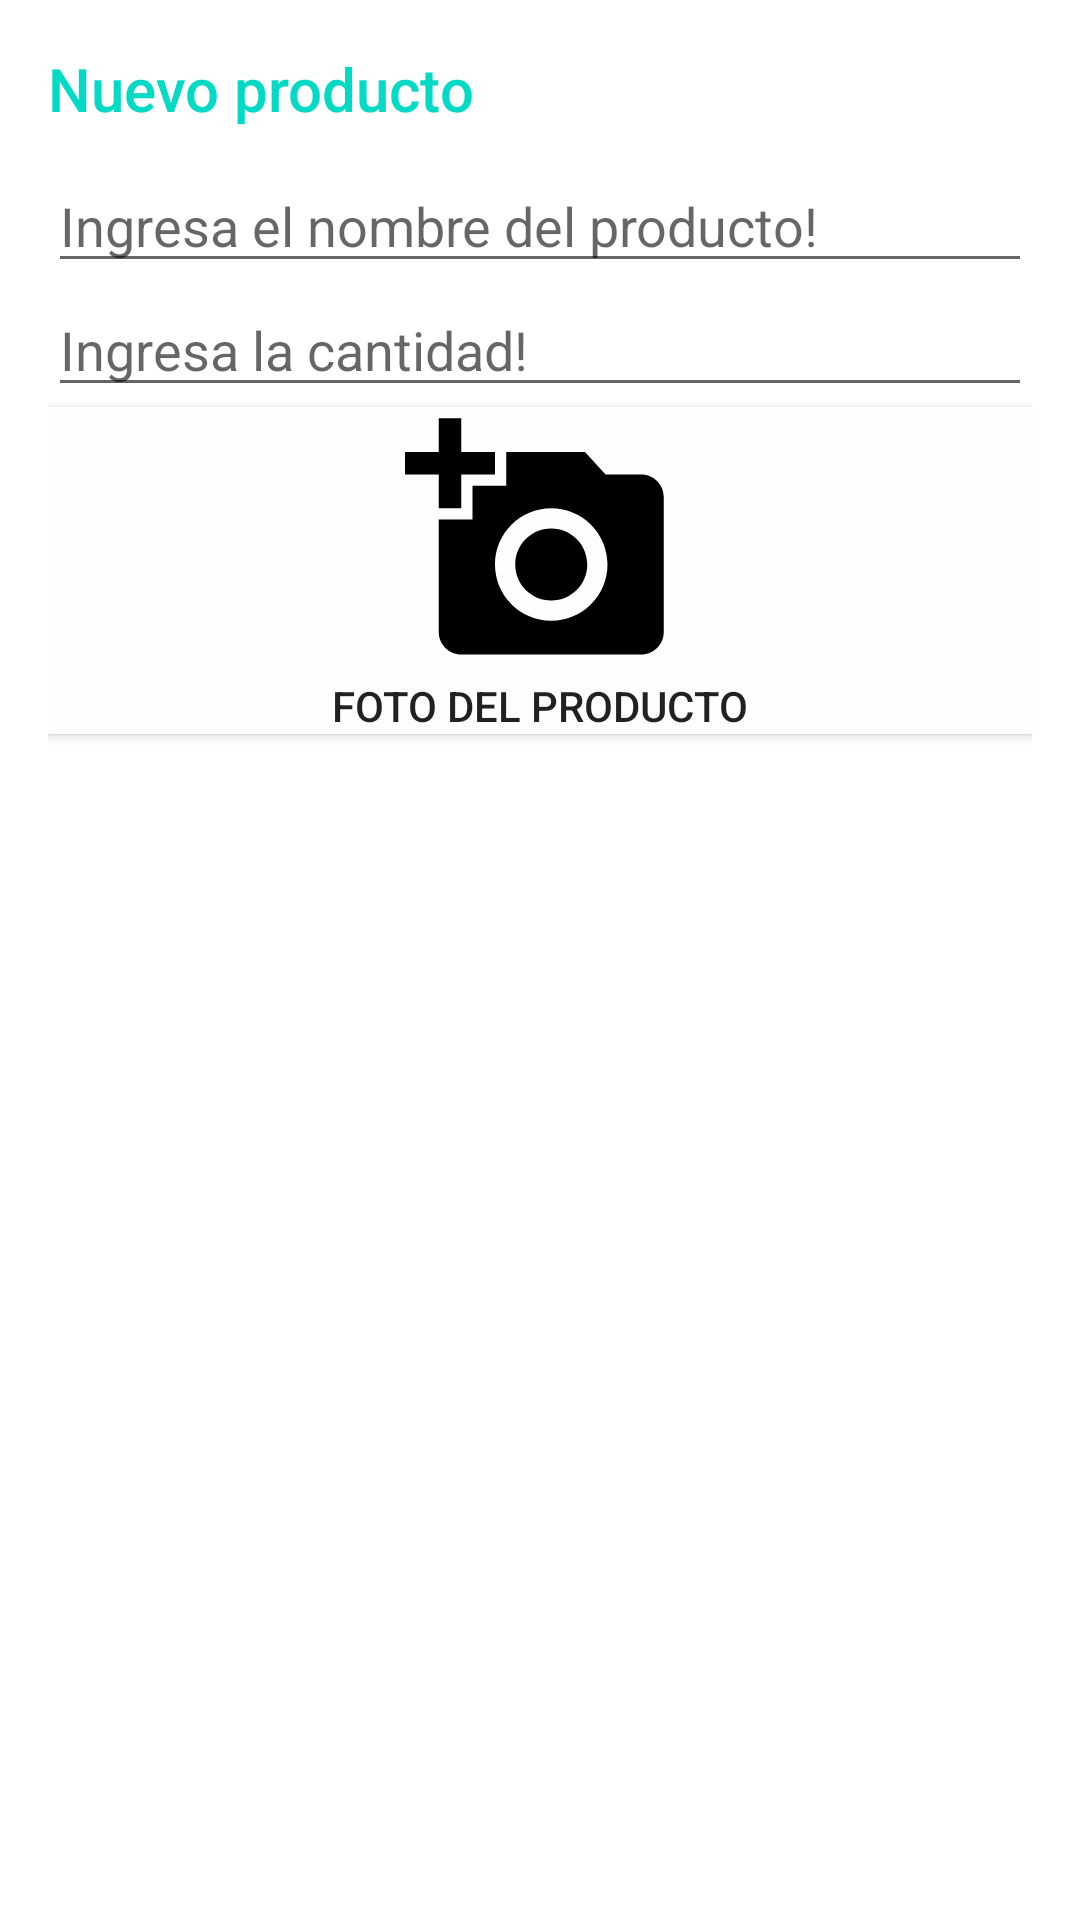

This screen was rendered from an Android layout file. Write that file and the resources it references.
<!-- AndroidManifest.xml: application theme AppTheme -->
<!-- res/layout/note_dialog.xml -->
<?xml version="1.0" encoding="utf-8"?>
<LinearLayout xmlns:android="http://schemas.android.com/apk/res/android"

    xmlns:app="http://schemas.android.com/apk/res-auto"
    android:layout_width="match_parent"
    android:layout_height="match_parent"
    android:background="#FFFFFF"
    android:backgroundTint="#FFFFFF"
    android:foregroundTint="#050505"
    android:orientation="vertical"
    android:paddingLeft="@dimen/activity_margin"
    android:paddingTop="@dimen/activity_margin"
    android:paddingRight="@dimen/activity_margin">

 
    <TextView
        android:id="@+id/dialog_title"
        android:layout_width="wrap_content"
        android:layout_height="wrap_content"
        android:layout_marginBottom="@dimen/dimen_10"
        android:fontFamily="sans-serif-medium"
        android:lineSpacingExtra="8sp"
        android:text="@string/lbl_new_note_title"
        android:textColor="@color/colorAccent"
        android:textSize="@dimen/lbl_new_note_title"
        android:textStyle="normal" />

    <EditText
        android:id="@+id/note"
        android:layout_width="match_parent"
        android:layout_height="wrap_content"
        android:ems="10"
        android:hint = "@string/hint_enter_note"
        android:inputType="textPersonName" />

    <EditText
        android:id="@+id/cantid"
        android:layout_width="match_parent"
        android:layout_height="wrap_content"
        android:ems="10"
        android:inputType="number"
        android:hint = "@string/hint_enter_canti"
        />

    <Button
        android:id="@+id/foto"
        android:layout_width="match_parent"
        android:layout_height="wrap_content"
        android:background="#FFFDFD"
        android:drawableTop="@drawable/ic_baseline_add_a_photo_90"
        android:drawableTint="#000000"
        android:foregroundTint="#FFFEFE"
        android:text="@string/foto" />

</LinearLayout>
<!-- resources referenced by this layout -->
<resources>
  <color name="colorAccent">#03DAC5</color>
  <dimen name="activity_margin">16dp</dimen>
  <dimen name="dimen_10">10dp</dimen>
  <dimen name="lbl_new_note_title">20sp</dimen>
  <!-- drawable ic_baseline_add_a_photo_90 (drawable) -->
  <vector android:height="90dp" android:tint="?attr/colorControlNormal"
      android:viewportHeight="24" android:viewportWidth="24"
      android:width="90dp" xmlns:android="http://schemas.android.com/apk/res/android">
      <path android:fillColor="@android:color/white" android:pathData="M3,4V1h2v3h3v2H5v3H3V6H0V4H3zM6,10V7h3V4h7l1.83,2H21c1.1,0 2,0.9 2,2v12c0,1.1 -0.9,2 -2,2H5c-1.1,0 -2,-0.9 -2,-2V10H6zM13,19c2.76,0 5,-2.24 5,-5s-2.24,-5 -5,-5s-5,2.24 -5,5S10.24,19 13,19zM9.8,14c0,1.77 1.43,3.2 3.2,3.2s3.2,-1.43 3.2,-3.2s-1.43,-3.2 -3.2,-3.2S9.8,12.23 9.8,14z"/>
  </vector>
  <string name="foto">Foto del producto</string>
  <string name="hint_enter_canti">Ingresa la cantidad!</string>
  <string name="hint_enter_note">Ingresa el nombre del producto!</string>
  <string name="lbl_new_note_title">Nuevo producto</string>
  <style name="AppTheme" parent="Theme.AppCompat.Light.DarkActionBar">
          
          <item name="colorPrimary">@color/colorPrimary</item>
          <item name="colorPrimaryDark">@color/colorPrimaryDark</item>
          <item name="colorAccent">@color/colorAccent</item>
      </style>
  <color name="colorPrimary">#6200EE</color>
  <color name="colorPrimaryDark">#3700B3</color>
</resources>
